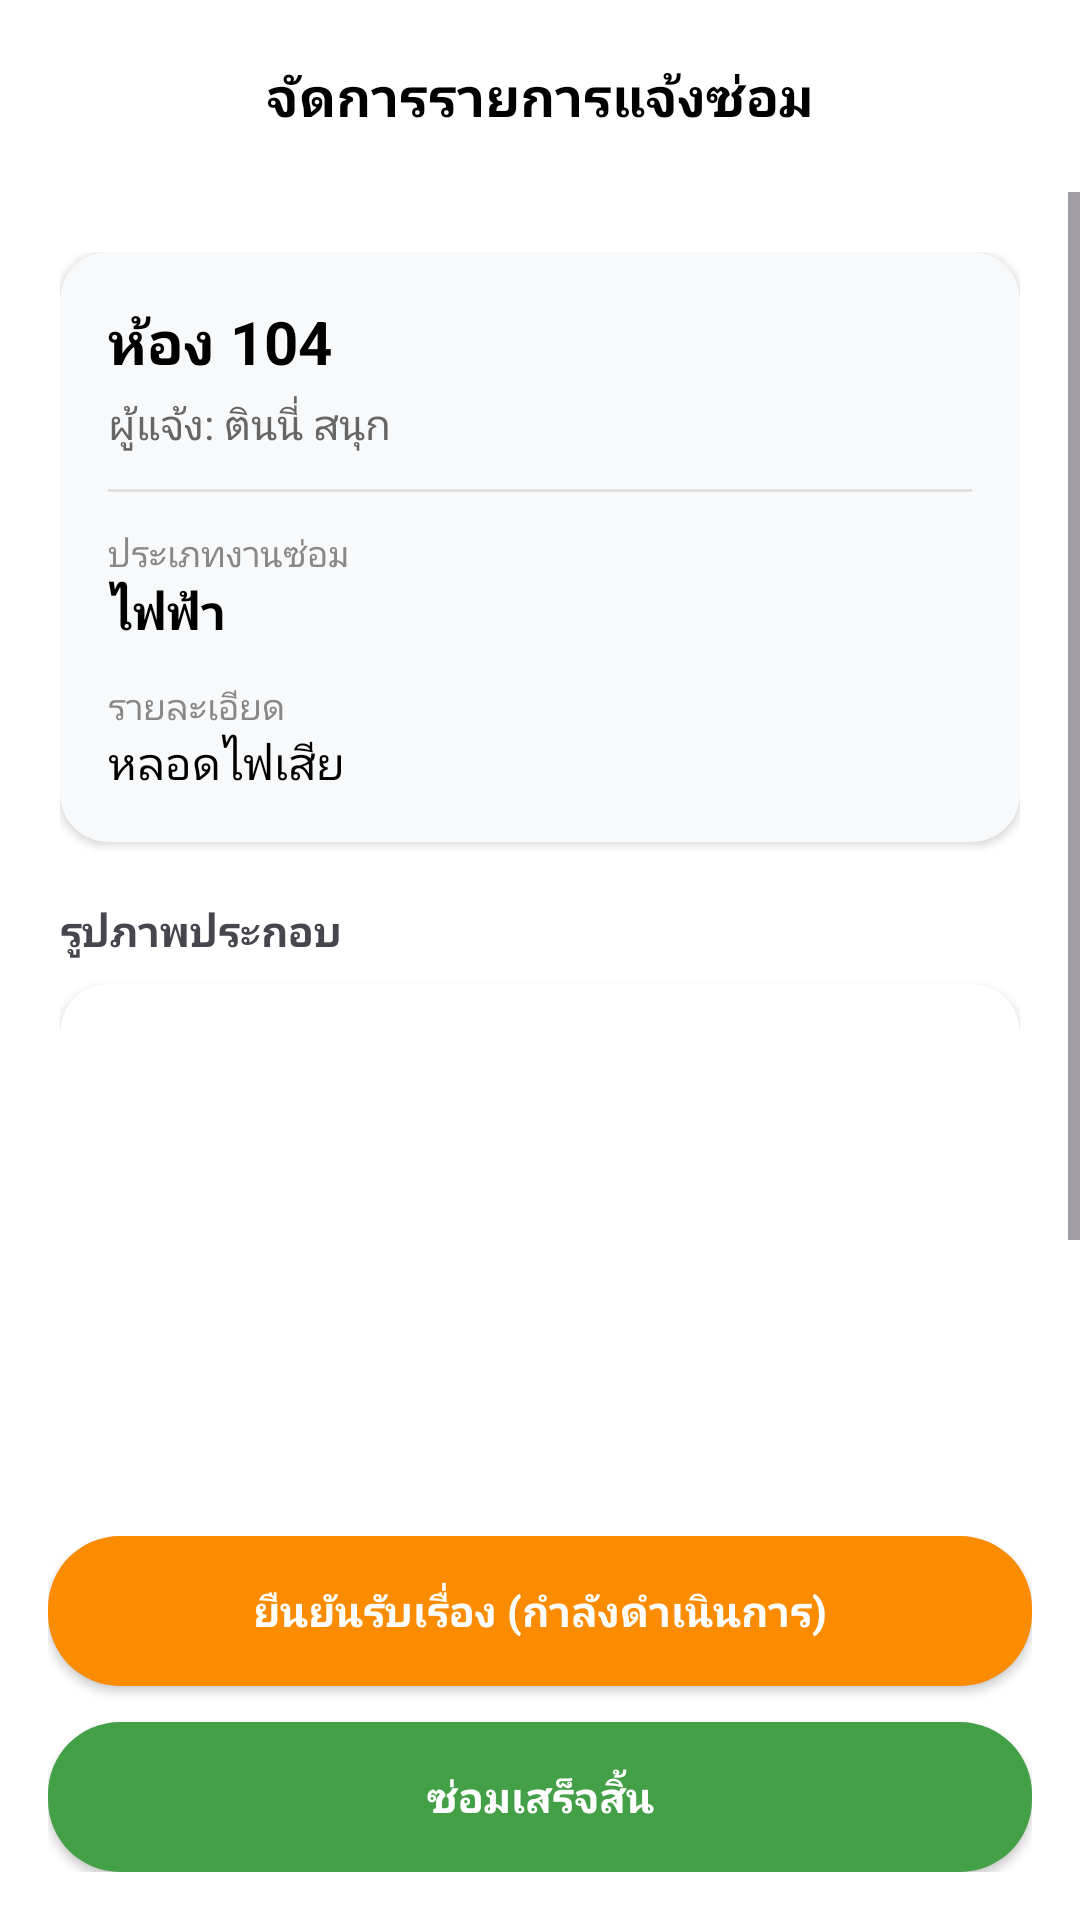

Android layout source for this screen:
<!-- AndroidManifest.xml: application theme Theme.Horganized -->
<!-- res/layout/activity_admin_repair_update.xml -->
<?xml version="1.0" encoding="utf-8"?>
<androidx.constraintlayout.widget.ConstraintLayout xmlns:android="http://schemas.android.com/apk/res/android"
    xmlns:app="http://schemas.android.com/apk/res-auto"
    xmlns:tools="http://schemas.android.com/tools"
    android:layout_width="match_parent"
    android:layout_height="match_parent"
    android:background="#FFFFFF">

    
    <androidx.constraintlayout.widget.ConstraintLayout
        android:id="@+id/layout_header_update"
        android:layout_width="match_parent"
        android:layout_height="wrap_content"
        android:padding="16dp"
        app:layout_constraintTop_toTopOf="parent">

        <ImageView
            android:id="@+id/btn_back"
            android:layout_width="32dp"
            android:layout_height="32dp"
            android:padding="4dp"
            android:src="@drawable/ic_back"
            app:layout_constraintBottom_toBottomOf="parent"
            app:layout_constraintStart_toStartOf="parent"
            app:layout_constraintTop_toTopOf="parent" />

        <TextView
            android:layout_width="wrap_content"
            android:layout_height="wrap_content"
            android:text="จัดการรายการแจ้งซ่อม"
            android:textColor="@color/black"
            android:textSize="18sp"
            android:textStyle="bold"
            app:layout_constraintBottom_toBottomOf="parent"
            app:layout_constraintEnd_toEndOf="parent"
            app:layout_constraintStart_toStartOf="parent"
            app:layout_constraintTop_toTopOf="parent" />
    </androidx.constraintlayout.widget.ConstraintLayout>

    <ScrollView
        android:layout_width="match_parent"
        android:layout_height="0dp"
        app:layout_constraintBottom_toTopOf="@id/layout_buttons"
        app:layout_constraintTop_toBottomOf="@id/layout_header_update">

        <LinearLayout
            android:layout_width="match_parent"
            android:layout_height="wrap_content"
            android:orientation="vertical"
            android:padding="20dp">

            
            <androidx.cardview.widget.CardView
                android:layout_width="match_parent"
                android:layout_height="wrap_content"
                app:cardCornerRadius="16dp"
                app:cardElevation="2dp"
                app:cardBackgroundColor="#F8F9FA">

                <LinearLayout
                    android:layout_width="match_parent"
                    android:layout_height="wrap_content"
                    android:orientation="vertical"
                    android:padding="16dp">

                    <TextView
                        android:id="@+id/tv_update_room"
                        android:layout_width="wrap_content"
                        android:layout_height="wrap_content"
                        android:text="ห้อง 104"
                        android:textColor="@color/black"
                        android:textSize="20sp"
                        android:textStyle="bold" />

                    <TextView
                        android:id="@+id/tv_update_user"
                        android:layout_width="wrap_content"
                        android:layout_height="wrap_content"
                        android:layout_marginTop="4dp"
                        android:text="ผู้แจ้ง: ตินนี่ สนุก"
                        android:textColor="#666666" />

                    <View
                        android:layout_width="match_parent"
                        android:layout_height="1dp"
                        android:layout_marginTop="12dp"
                        android:layout_marginBottom="12dp"
                        android:background="#E0E0E0" />

                    <TextView
                        android:layout_width="wrap_content"
                        android:layout_height="wrap_content"
                        android:text="ประเภทงานซ่อม"
                        android:textSize="12sp"
                        android:textColor="#888888" />

                    <TextView
                        android:id="@+id/tv_update_type"
                        android:layout_width="wrap_content"
                        android:layout_height="wrap_content"
                        android:text="ไฟฟ้า"
                        android:textColor="@color/black"
                        android:textSize="16sp"
                        android:textStyle="bold" />

                    <TextView
                        android:layout_width="wrap_content"
                        android:layout_height="wrap_content"
                        android:layout_marginTop="12dp"
                        android:text="รายละเอียด"
                        android:textSize="12sp"
                        android:textColor="#888888" />

                    <TextView
                        android:id="@+id/tv_update_description"
                        android:layout_width="match_parent"
                        android:layout_height="wrap_content"
                        android:text="หลอดไฟเสีย"
                        android:textColor="@color/black"
                        android:textSize="15sp" />
                </LinearLayout>
            </androidx.cardview.widget.CardView>

            
            <TextView
                android:id="@+id/tv_image_label"
                android:layout_width="wrap_content"
                android:layout_height="wrap_content"
                android:layout_marginTop="20dp"
                android:text="รูปภาพประกอบ"
                android:textStyle="bold" />

            <androidx.cardview.widget.CardView
                android:id="@+id/cv_update_image"
                android:layout_width="match_parent"
                android:layout_height="250dp"
                android:layout_marginTop="8dp"
                app:cardCornerRadius="16dp"
                app:cardElevation="2dp">

                <ImageView
                    android:id="@+id/iv_update_image"
                    android:layout_width="match_parent"
                    android:layout_height="match_parent"
                    android:scaleType="centerCrop" />
            </androidx.cardview.widget.CardView>

        </LinearLayout>
    </ScrollView>

    
    <LinearLayout
        android:id="@+id/layout_buttons"
        android:layout_width="match_parent"
        android:layout_height="wrap_content"
        android:orientation="vertical"
        android:padding="16dp"
        app:layout_constraintBottom_toBottomOf="parent">

        <androidx.appcompat.widget.AppCompatButton
            android:id="@+id/btn_status_in_progress"
            android:layout_width="match_parent"
            android:layout_height="50dp"
            android:background="@drawable/button_background"
            android:backgroundTint="#FB8C00"
            android:text="ยืนยันรับเรื่อง (กำลังดำเนินการ)"
            android:textAllCaps="false"
            android:textColor="@color/white"
            android:textStyle="bold" />

        <androidx.appcompat.widget.AppCompatButton
            android:id="@+id/btn_status_completed"
            android:layout_width="match_parent"
            android:layout_height="50dp"
            android:layout_marginTop="12dp"
            android:background="@drawable/button_background"
            android:backgroundTint="#43A047"
            android:text="ซ่อมเสร็จสิ้น"
            android:textAllCaps="false"
            android:textColor="@color/white"
            android:textStyle="bold" />
    </LinearLayout>

</androidx.constraintlayout.widget.ConstraintLayout>
<!-- resources referenced by this layout -->
<resources>
  <color name="black">#FF000000</color>
  <color name="white">#FFFFFFFF</color>
  <!-- drawable button_background (drawable) -->
  <?xml version="1.0" encoding="utf-8"?>
  <shape xmlns:android="http://schemas.android.com/apk/res/android">
      <solid android:color="@color/blue_primary" />
      <corners android:radius="24dp" />
  </shape>
  <style name="Theme.Horganized" parent="Base.Theme.Horganized" />
  <color name="blue_primary">#2B5091</color>
  <style name="Base.Theme.Horganized" parent="Theme.Material3.DayNight.NoActionBar">
          
          
          <item name="android:windowLightStatusBar">true</item>
          <item name="android:windowFullscreen">true</item>
          <item name="android:windowContentOverlay">@null</item>
      </style>
</resources>
